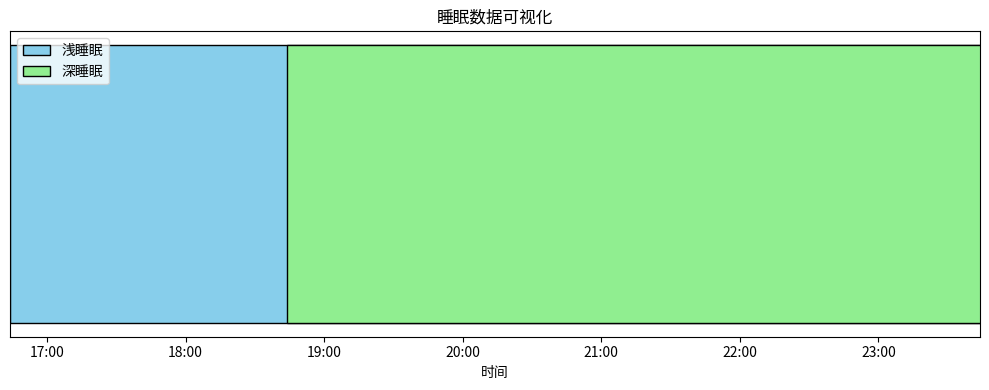

Source code (Python):
import matplotlib.pyplot as plt
import matplotlib.dates as mdates
from datetime import datetime

# 示例睡眠数据
sleep_data = {
    "code": 0,
    "data": [
        {"type": 1, "endTimeStamp": 1733337840000, "startTimeStamp": 1733330640000},  # 浅睡
        {"type": 2, "endTimeStamp": 1733355840000, "startTimeStamp": 1733337840000}   # 深睡
    ],
    "name": "sleep",
    "type": "history"
}

# 颜色映射
sleep_colors = {1: 'skyblue', 2: 'lightgreen'}
sleep_labels = {1: '浅睡眠', 2: '深睡眠'}

# 处理数据
sleep_intervals = []
for entry in sleep_data["data"]:
    start = datetime.fromtimestamp(entry["startTimeStamp"] / 1000)
    end = datetime.fromtimestamp(entry["endTimeStamp"] / 1000)
    sleep_intervals.append((start, end, entry["type"]))

# 绘制甘特图
fig, ax = plt.subplots(figsize=(10, 4))

# 已添加的标签，用于避免重复添加图例
added_labels = set()

for i, (start, end, sleep_type) in enumerate(sleep_intervals):
    label = sleep_labels[sleep_type] if sleep_labels[sleep_type] not in added_labels else None
    ax.barh(
        y=0, 
        left=start, 
        width=(end - start).total_seconds() / 3600, 
        color=sleep_colors[sleep_type], 
        edgecolor='black', 
        label=label
    )
    added_labels.add(sleep_labels[sleep_type])  # 记录已添加的标签

# 时间格式化
ax.xaxis.set_major_formatter(mdates.DateFormatter('%H:%M'))
ax.set_xlim(min([start for start, _, _ in sleep_intervals]), max([end for _, end, _ in sleep_intervals]))
ax.set_yticks([])
ax.set_xlabel('时间')
ax.set_title('睡眠数据可视化')
ax.legend()

# 显示图表
plt.tight_layout()
plt.show()